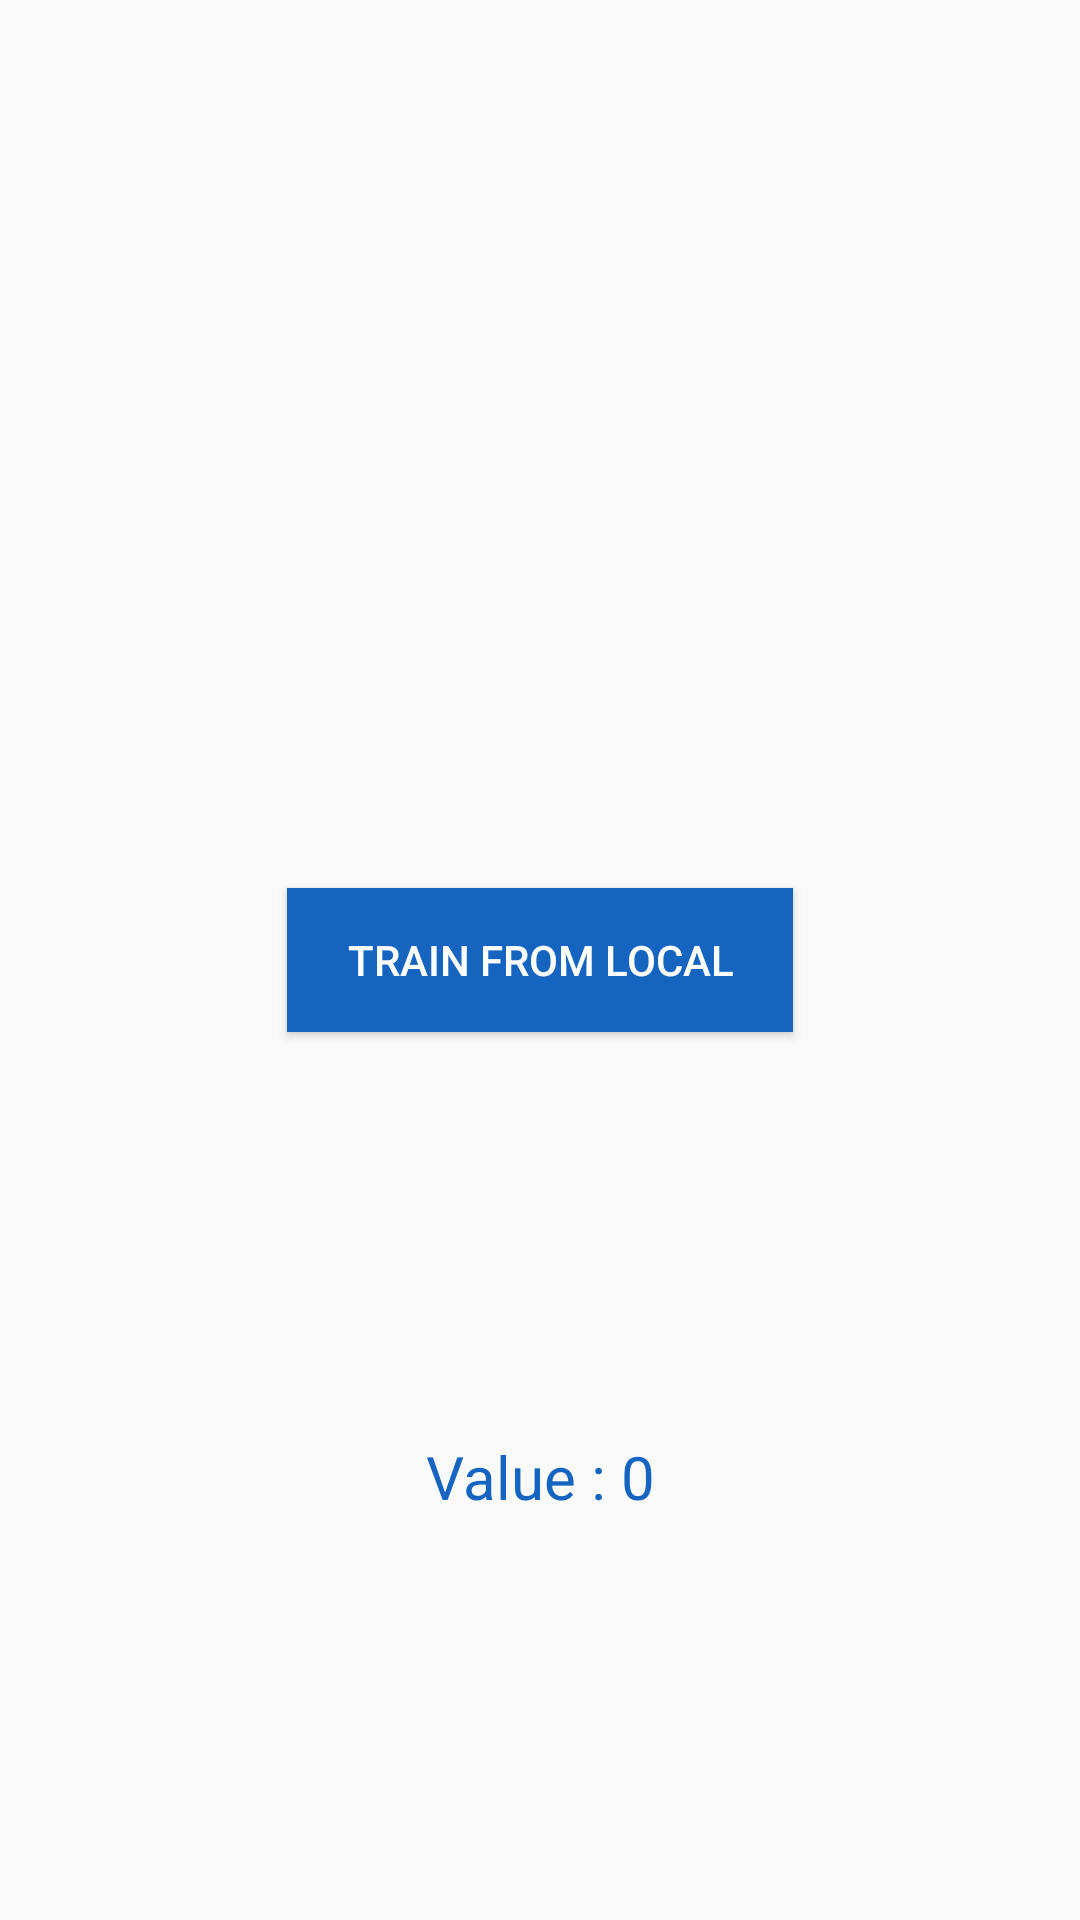

Layout XML and referenced resources for this Android screen:
<!-- AndroidManifest.xml: application theme AppTheme -->
<!-- res/layout/activity_local_image_train.xml -->
<?xml version="1.0" encoding="utf-8"?>
<android.support.constraint.ConstraintLayout xmlns:android="http://schemas.android.com/apk/res/android"
    xmlns:app="http://schemas.android.com/apk/res-auto"
    xmlns:tools="http://schemas.android.com/tools"
    android:layout_width="match_parent"
    android:layout_height="match_parent"
    tools:context=".LocalImageTrain">

    <Button
        android:id="@+id/btn_local"
        android:text="Train From Local"
        android:background="@color/primaryColor"
        android:textColor="@android:color/white"
        android:paddingLeft="20dp"
        android:paddingRight="20dp"
        android:layout_width="wrap_content"
        android:layout_height="wrap_content"
        app:layout_constraintBottom_toBottomOf="parent"
        app:layout_constraintEnd_toEndOf="parent"
        app:layout_constraintStart_toStartOf="parent"
        app:layout_constraintTop_toTopOf="parent" />

    <TextView
        android:id="@+id/distance"
        android:text="Value : 0"
        android:textColor="@color/primaryColor"
        android:textSize="20dp"
        android:layout_width="wrap_content"
        android:layout_height="wrap_content"
        app:layout_constraintBottom_toBottomOf="parent"
        app:layout_constraintEnd_toEndOf="parent"
        app:layout_constraintStart_toStartOf="parent"
        app:layout_constraintTop_toBottomOf="@+id/btn_local" />

</android.support.constraint.ConstraintLayout>
<!-- resources referenced by this layout -->
<resources>
  <color name="primaryColor">#1565c0</color>
  <style name="AppTheme" parent="Theme.AppCompat.Light.DarkActionBar">
          
          <item name="colorPrimary">@color/primaryColor</item>
          <item name="colorPrimaryDark">@color/primaryDarkColor</item>
          <item name="colorAccent">@color/accentColor</item>
      </style>
  <color name="primaryDarkColor">#003c8f</color>
  <color name="accentColor">#1565c0</color>
</resources>
